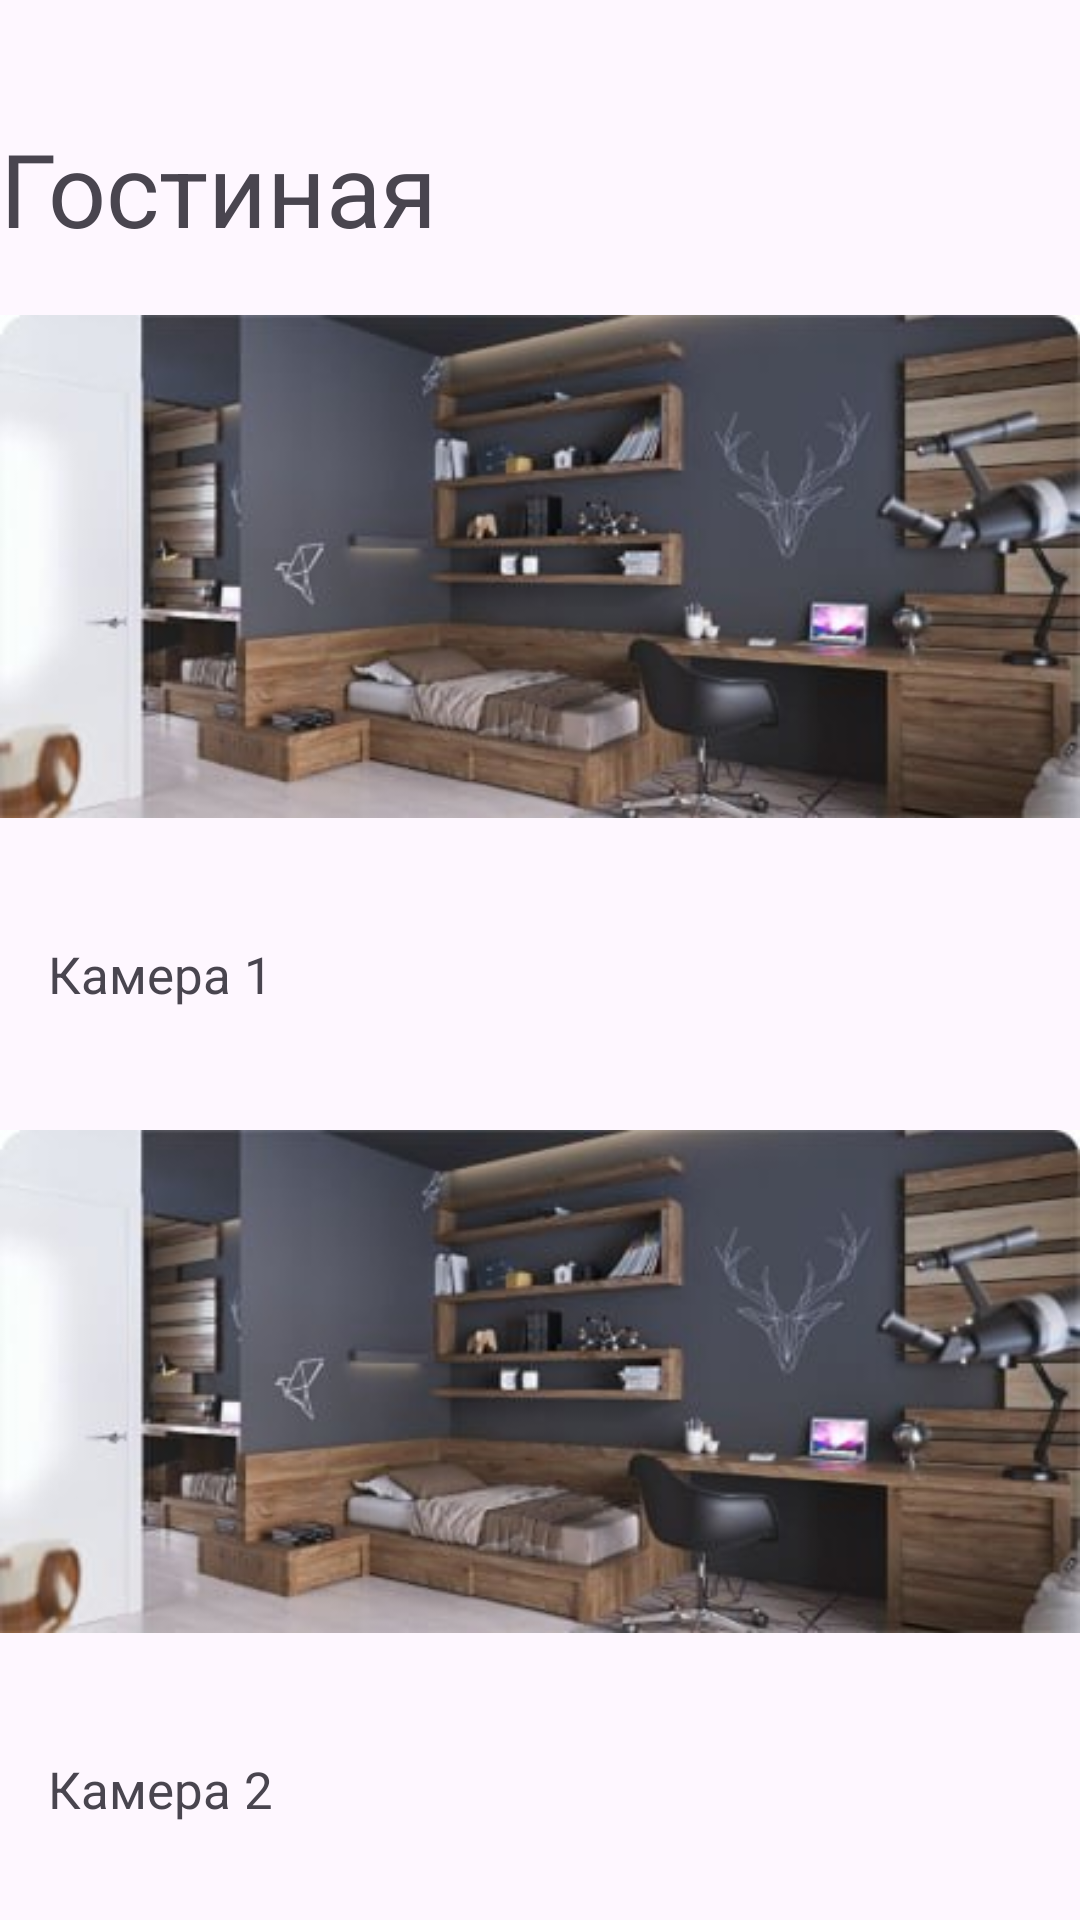

Layout XML and referenced resources for this Android screen:
<!-- AndroidManifest.xml: application theme Theme.HM_1_month7 -->
<!-- res/layout/fragment_camera.xml -->
<?xml version="1.0" encoding="utf-8"?>
<LinearLayout xmlns:android="http://schemas.android.com/apk/res/android"
    xmlns:tools="http://schemas.android.com/tools"
    android:layout_width="match_parent"
    android:layout_height="match_parent"
    android:layout_margin="22dp"
    android:orientation="vertical"
    tools:context=".CameraFragment">

    <TextView
        android:layout_width="wrap_content"
        android:layout_height="wrap_content"
        android:layout_marginTop="40dp"
        android:text="Гостиная"
        android:textSize="34sp" />



    <ImageView
        android:layout_width="match_parent"
        android:layout_height="wrap_content"
        android:src="@drawable/camera" />

    <TextView
        android:id="@+id/tv_camera1"
        android:layout_width="match_parent"
        android:layout_height="wrap_content"
        android:paddingVertical="21dp"
        android:paddingStart="16dp"
        android:text="Камера 1"
        android:textSize="17sp" />

    <ImageView
        android:layout_width="match_parent"
        android:layout_height="wrap_content"
        android:src="@drawable/camera" />

    <TextView
        android:id="@+id/tv_camera2"
        android:layout_width="match_parent"
        android:layout_height="wrap_content"
        android:paddingVertical="21dp"
        android:paddingStart="16dp"
        android:text="Камера 2"
        android:textSize="17sp" />




</LinearLayout>
<!-- resources referenced by this layout -->
<resources>
  <!-- drawable camera: png bitmap (drawable, 159618 bytes) -->
  <style name="Theme.HM_1_month7" parent="Base.Theme.HM_1_month7" />
  <style name="Base.Theme.HM_1_month7" parent="Theme.Material3.DayNight.NoActionBar">
          
          
      </style>
</resources>
